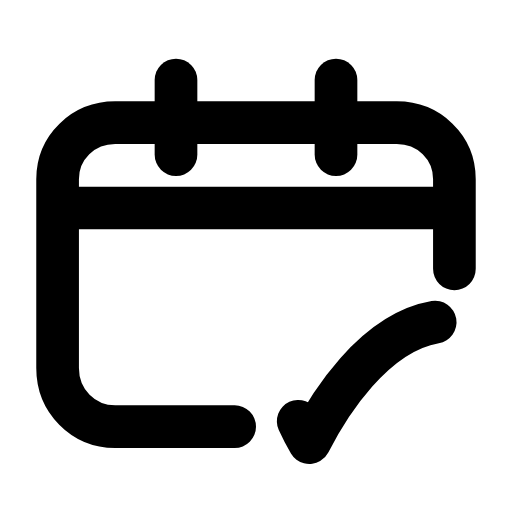
t = 0.00 s
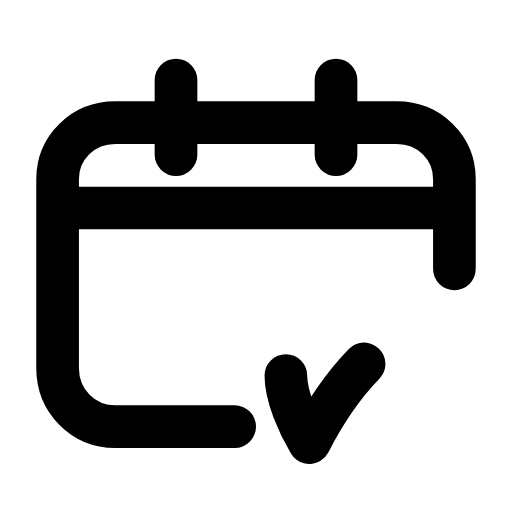
t = 0.28 s
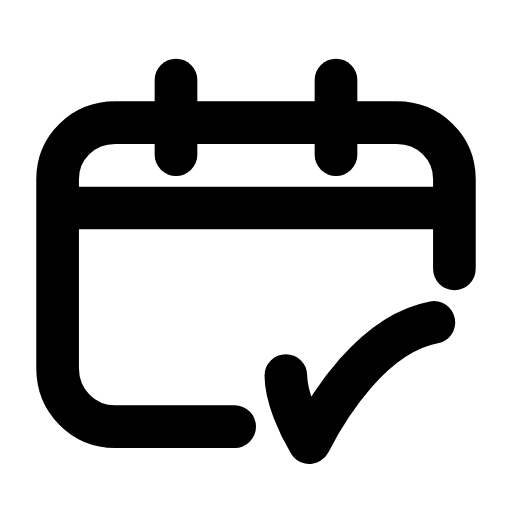
t = 0.63 s
t = 0.88 s: frame unchanged from t = 0.63 s, image omitted
t = 1.20 s: frame unchanged from t = 0.63 s, image omitted
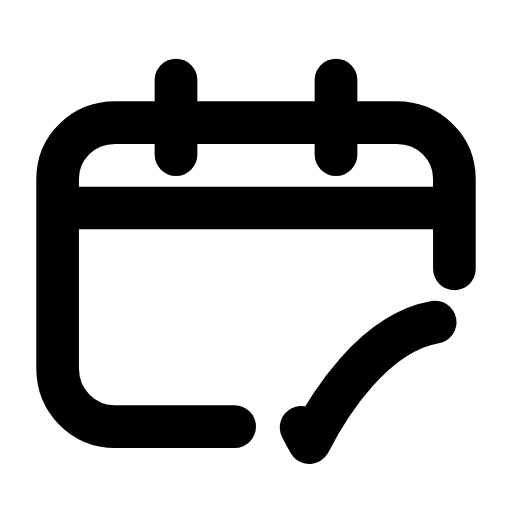
t = 1.49 s

The animated SVG that drew these frames (rendered in a browser with its animation timeline set to each time). Animation: 1 SMIL element (animate=1); one cycle of 1.80 s, repeats indefinitely.

<svg xmlns="http://www.w3.org/2000/svg" width="24" height="24" viewBox="0 0 24 24" fill="none"><path stroke="currentColor" stroke-width="2" stroke-linecap="round" stroke-linejoin="round" fill="none" d="M21.3 12.6L21.3 8.4C21.3 6.9 20.1 5.75 18.6 5.75L5.4 5.75C3.9 5.75 2.7 6.9 2.7 8.4L2.7 17.25C2.7 18.8 3.9 20 5.4 20L11 20"></path><line stroke="currentColor" stroke-width="2" stroke-linecap="round" stroke-linejoin="round" fill="none" x1="8.25" y1="3.75" x2="8.25" y2="7.25"></line><line stroke="currentColor" stroke-width="2" stroke-linecap="round" stroke-linejoin="round" fill="none" x1="15.75" y1="3.75" x2="15.75" y2="7.25"></line><line stroke="currentColor" stroke-width="2" stroke-linecap="round" stroke-linejoin="round" fill="none" x1="2.75" y1="9.75" x2="21.25" y2="9.75"></line><path stroke="currentColor" stroke-width="2" stroke-linecap="round" stroke-linejoin="round" fill="none" d="M13.4 17.6C13.4 18.6 14 19.9 14.5 20.75C15.4 19 17.5 15.6 20.4 15.1" pathLength="1" stroke-dasharray="1"><animate attributeName="stroke-dashoffset" values="11.81;11.81;0;0;0;0;11.81;11.81;11.81" keyTimes="0;0.0675;0.2475;0.45;0.6;0.735;0.855;0.9;1" dur="1.8s" repeatCount="indefinite" calcMode="spline" keySplines="0.16 1 0.3 1;0.16 1 0.3 1;0.16 1 0.3 1;0.16 1 0.3 1;0.16 1 0.3 1;0.16 1 0.3 1;0.16 1 0.3 1;0.16 1 0.3 1"/></path></svg>
